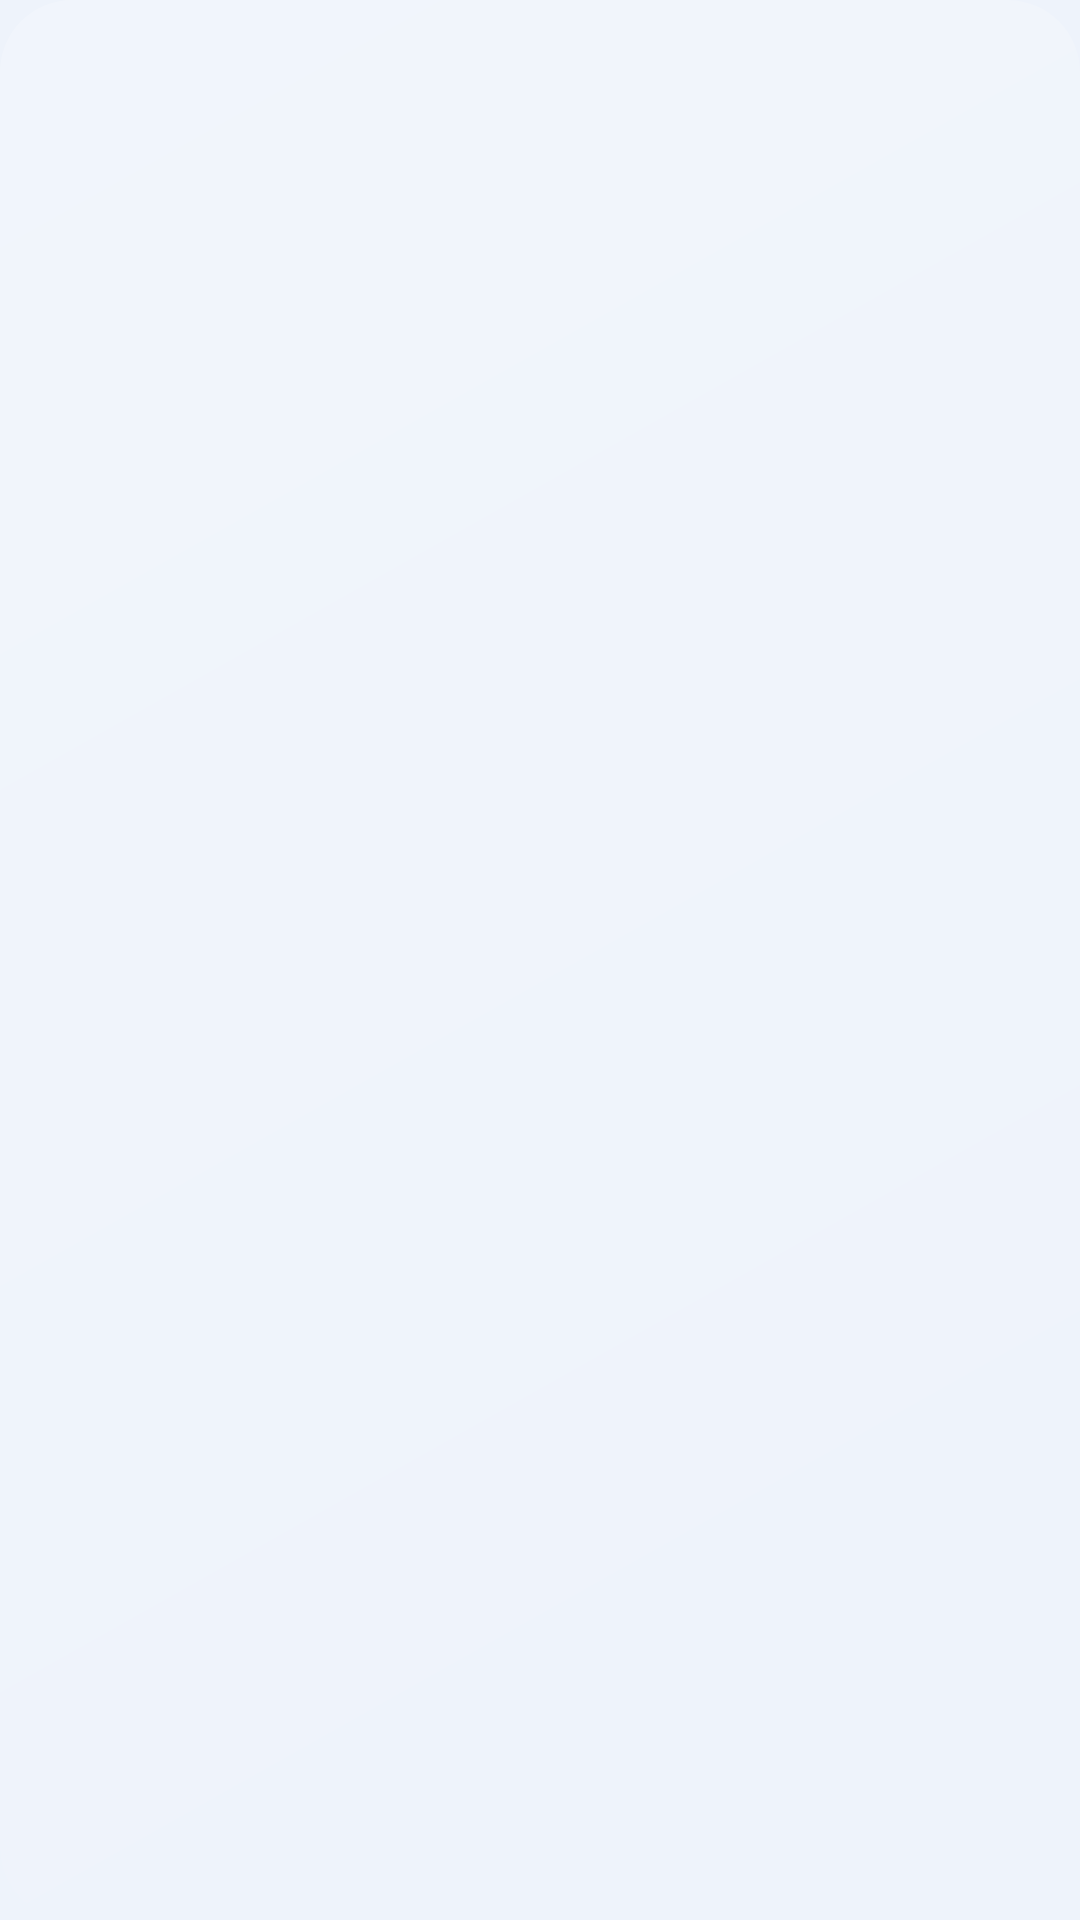

Write the Android layout XML for this screen, with the resource values it uses.
<!-- AndroidManifest.xml: application theme Theme.Aira -->
<!-- res/layout/widget_weather_2x1.xml -->
<?xml version="1.0" encoding="utf-8"?>
<FrameLayout xmlns:android="http://schemas.android.com/apk/res/android"
    android:id="@+id/widget_root"
    android:layout_width="match_parent"
    android:layout_height="match_parent">

    
    <ImageView
        android:id="@+id/widget_sky"
        android:layout_width="match_parent"
        android:layout_height="match_parent"
        android:importantForAccessibility="no"
        android:scaleType="fitXY"
        android:src="@drawable/widget_background" />

    <ImageView
        android:layout_width="match_parent"
        android:layout_height="match_parent"
        android:importantForAccessibility="no"
        android:scaleType="fitXY"
        android:src="@drawable/widget_shine" />

    <LinearLayout android:layout_width="match_parent" android:layout_height="match_parent" android:orientation="horizontal" android:gravity="center_vertical" android:padding="10dp">
        <TextView
            android:id="@+id/widget_icon"
            android:layout_width="wrap_content"
            android:layout_height="wrap_content"
            android:includeFontPadding="false"
            android:maxLines="1"
            android:ellipsize="end"
            android:textColor="#FFFFFF"
            android:textSize="30sp" />
    <LinearLayout android:layout_width="0dp" android:layout_height="wrap_content" android:orientation="vertical" android:layout_weight="1"
        android:layout_marginStart="8dp">
        <TextView
            android:id="@+id/widget_temp"
            android:layout_width="wrap_content"
            android:layout_height="wrap_content"
            android:fontFamily="sans-serif-medium"
            android:includeFontPadding="false"
            android:maxLines="1"
            android:ellipsize="end"
            android:textColor="#FFFFFF"
            android:textSize="26sp" />
        <TextView
            android:id="@+id/widget_condition"
            android:layout_width="wrap_content"
            android:layout_height="wrap_content"
            android:includeFontPadding="false"
            android:maxLines="1"
            android:ellipsize="end"
            android:textColor="#E6FFFFFF"
            android:textSize="11sp" />
    </LinearLayout>
    </LinearLayout>
</FrameLayout>
<!-- resources referenced by this layout -->
<resources>
  <!-- drawable widget_shine (drawable) -->
  <?xml version="1.0" encoding="utf-8"?>
  <shape xmlns:android="http://schemas.android.com/apk/res/android" android:shape="rectangle">
      <gradient
          android:angle="315"
          android:endColor="#00FFFFFF"
          android:startColor="#38FFFFFF" />
      <corners android:radius="24dp" />
  </shape>
  <style name="Theme.Aira" parent="android:Theme.Material.Light.NoActionBar">
          <item name="android:windowBackground">@color/window_background</item>
      </style>
  <color name="window_background">#EEF3FB</color>
</resources>
